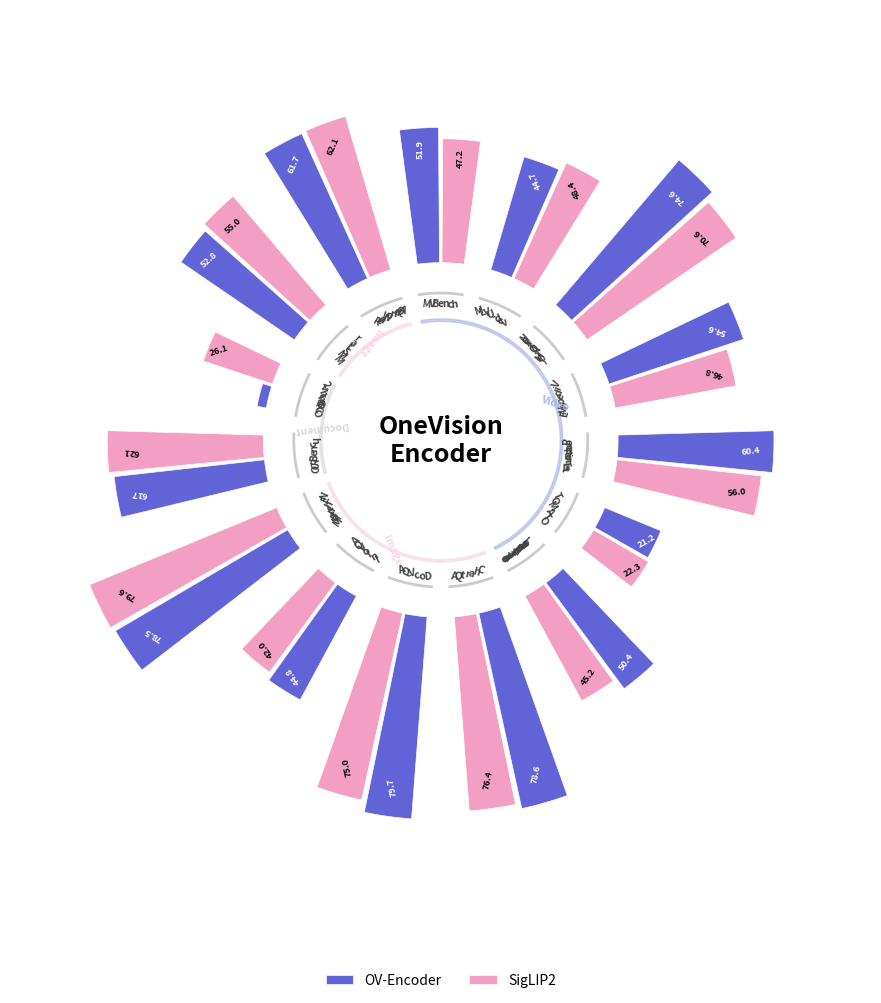

Source code (Python):
import numpy as np
import matplotlib.pyplot as plt
from matplotlib.offsetbox import OffsetImage, AnnotationBbox

# ======================
# 1. 数据（Video和Image任务）
# ======================
# Video任务的benchmarks
video_benchmarks = [
    "MVBench", "MLVU-dev", "NExT-QA (MC)", "VideoMME",
    "Perception Test", "TOMATO", "LongVideoBenc-Val-Video"
]

# Image任务的benchmarks
image_benchmarks = [
    "ChartQA", "DocVQA", "InfoVQA", "MMBench-EN",
    "OCRBench", "OCRBench v2", "MMStar", "RealWorldQA"
]

# 合并所有benchmarks
benchmarks = video_benchmarks + image_benchmarks

# 每个 benchmark 对应的模型分数（使用Qwen3-4B的数据）
# 将OV-ViT-Codec改名为OV-Encoder，移除OV-ViT
scores = {
    "OV-Encoder": [51.9, 44.7, 74.6, 54.6, 60.4, 21.2, 50.4, 78.6, 79.7, 44.8, 78.5, 617, None, 52.8, 61.7],
    "SigLIP2": [47.2, 48.4, 70.6, 46.8, 56.0, 22.3, 45.2, 76.4, 75.0, 42.0, 79.6, 621.0, 26.1, 55.0, 62.1],
}

# Note: OCRBench和OCRBench v2使用原始数值，其他都是百分比
# 我们需要归一化OCRBench的值以便可视化

models = list(scores.keys())
num_models = len(models)
num_bench = len(benchmarks)

# ======================
# 2. 统一配色（与fig1保持一致的风格）
# ======================
colors = {
    "OV-Encoder": "#5B5BD6",   # 蓝紫 (主要方法，与fig1的OV-Encoder一致)
    "SigLIP2": "#F39AC1",      # 粉色
}

# ======================
# 3. 极坐标布局
# ======================
angles = np.linspace(0, 2 * np.pi, num_bench, endpoint=False)
bar_width = 2 * np.pi / num_bench / (num_models + 1)

fig = plt.figure(figsize=(10, 10))
ax = plt.subplot(111, polar=True)

ax.set_theta_offset(np.pi / 2)
ax.set_theta_direction(-1)

# 去掉边框和网格线
ax.spines['polar'].set_visible(False)  # 去掉圆形边框
ax.grid(False)  # 去掉网格线

# 设置径向范围，从较大的值开始，缩短柱状图
radial_start = 35  # 柱状图起始位置（内圈半径）
radial_end = 75    # 柱状图结束位置（缩短长度）

# 计算所有数据的最小值和最大值，用于智能缩放
# 归一化OCRBench数据：将600-630范围映射到0-100
all_values = []
for model_name, values_list in scores.items():
    for i, v in enumerate(values_list):
        if v is not None:
            # OCRBench (index 11) 归一化
            if i == 11:
                normalized_v = (v - 500) / 2  # 500->0, 700->100
                all_values.append(normalized_v)
            else:
                all_values.append(v)

min_val = min(all_values)
max_val = max(all_values)
value_range = max_val - min_val

# 使用基线缩放：将最小值映射到30%的高度，最大值映射到100%
# 这样即使小数值也能清晰显示
baseline_ratio = 0.3  # 最小值显示为30%高度

# ======================
# 4. 画 bars（缩短后的柱状图）
# ======================
for i, model in enumerate(models):
    values_raw = scores[model]
    
    # 归一化处理
    values = []
    for j, v in enumerate(values_raw):
        if v is None:
            values.append(0)  # None值用0代替，后面不显示
        elif j == 11:  # OCRBench归一化
            values.append((v - 500) / 2)
        else:
            values.append(v)
    
    offset = (i - (num_models - 1) / 2) * bar_width
    
    # 将原始分数映射到缩短的范围，使用基线缩放
    # 公式：scaled = baseline_ratio + (value - min) / (max - min) * (1 - baseline_ratio)
    if value_range > 0:
        normalized_values = (np.array(values) - min_val) / value_range
    else:
        # 如果所有值相同，使用中间值
        normalized_values = np.ones_like(values) * 0.5
    scaled_values = (baseline_ratio + normalized_values * (1 - baseline_ratio)) * (radial_end - radial_start)

    bars = ax.bar(
        angles + offset,
        scaled_values,
        width=bar_width * 0.9,
        bottom=radial_start,  # 从radial_start开始，而不是从0
        color=colors[model],
        edgecolor="white",  # 浅色边框
        linewidth=0.5,
        alpha=0.95,
        label=model
    )

    # 数值标注（在柱状图内部顶端，沿着柱状方向）
    for j, (angle_with_offset, val_raw, scaled_val) in enumerate(zip(angles + offset, values_raw, scaled_values)):
        if val_raw is None:
            continue  # 跳过None值
            
        # 将数值放在柱状图顶端（接近radial_start + scaled_val）
        text_radius = radial_start + scaled_val * 0.85  # 在顶端85%位置
        
        # 根据模型选择文字颜色：OV-Encoder用白色，其他用黑色
        if model == "OV-Encoder":
            text_color = 'white'
        else:
            text_color = 'black'
        
        # 使用基础角度（不加offset）来确保同一数据集的所有数值朝向一致
        base_angle = angles[j]
        text_rotation = np.degrees(base_angle)
        
        # 调整旋转方向使文字始终可读，所有同一数据集的数值保持相同朝向
        if 90 < text_rotation < 270:
            text_rotation = text_rotation - 90  # 向内旋转
        else:
            text_rotation = text_rotation + 90  # 向外旋转
        
        # 显示原始值
        if j == 11:  # OCRBench显示原始分数
            display_val = f"{int(val_raw)}"
        elif j == 12:  # OCRBench v2
            display_val = f"{val_raw:.1f}"
        else:
            display_val = f"{val_raw:.1f}"
        
        ax.text(
            angle_with_offset,  # 位置使用带offset的角度
            text_radius,
            display_val,
            ha="center",
            va="center",
            fontsize=6.5,
            rotation=text_rotation,  # 旋转使用基础角度
            rotation_mode="anchor",
            color=text_color,
            fontweight='bold'
        )

# ======================
# 5. 配置极坐标
# ======================
ax.set_xticks([])
ax.set_yticks([])
ax.set_ylim(0, radial_end + 10)

# ======================
# 5.5. 数据集标签（弧形摆放）和类别图标
# ======================
# 添加弧形数据集标签
arc_radius = radial_start - 6  # 弧线位置
label_radius = radial_start - 9  # 文字在弧线下方

for angle, benchmark in zip(angles, benchmarks):
    # 计算每个benchmark占据的角度范围
    arc_width = 2 * np.pi / num_bench * 0.7  # 弧线宽度
    
    # 绘制弧线
    arc_angles = np.linspace(angle - arc_width/2, angle + arc_width/2, 50)
    arc_x = arc_angles
    arc_y = np.full_like(arc_angles, arc_radius)
    ax.plot(arc_x, arc_y, color='#999999', linewidth=2, alpha=0.5, zorder=12)
    
    # 将文字按弧形排列（每个字符单独放置）
    text_len = len(benchmark)
    if text_len > 0:
        # 计算字符间距，使文字沿着弧线分布
        char_arc_width = arc_width * 0.75  # 字符占用的弧线宽度
        char_angles = np.linspace(angle - char_arc_width/2, angle + char_arc_width/2, text_len)
        
        for char_angle, char in zip(char_angles, benchmark):
            # 计算每个字符的旋转角度
            rotation = np.degrees(char_angle)
            
            # 调整文字旋转使其沿着弧线方向，且可读
            if 90 < rotation < 270:
                rotation = rotation + 180
                va = 'top'
            else:
                va = 'bottom'
            
            ax.text(
                char_angle,
                label_radius,
                char,
                ha='center',
                va=va,
                fontsize=7.5,
                rotation=rotation,
                rotation_mode="anchor",
                fontweight='bold',
                color='#444444',
                zorder=13,
                family='sans-serif'
            )

# 添加类别分隔（使用半弧线代替图标）
# 重新组织类别，将所有Image任务集中在一起
# Video任务: 前7个 (indices 0-6)
# Image任务: 包含 ChartQA, DocVQA, InfoVQA, MMBench-EN, MMStar, RealWorldQA (indices 7-10, 13-14)
# Document任务: OCRBench, OCRBench v2 (indices 11-12)

# 定义类别边界和颜色（使用更淡的颜色避免冲突）
categories = [
    {"name": "Video", "start": 0, "end": 7, "color": "#A8B3E8"},  # 淡蓝色
    {"name": "Image", "start": 7, "end": 11, "color": "#F9D5E5"},  # 淡粉色 (ChartQA到MMBench-EN)
    {"name": "Document", "start": 11, "end": 13, "color": "#D9D9D9"},  # 淡灰色 (OCRBench, OCRBench v2)
    {"name": "Image", "start": 13, "end": 15, "color": "#F9D5E5"},  # 淡粉色 (MMStar, RealWorldQA)
]

# 绘制类别分隔半弧（放在圆圈内部，接近数据集标签）- 更窄的范围并填充，增加间隙
arc_outer_radius = 24
arc_inner_radius = 23.5

# 计算单个单元的角度
unit = 2 * np.pi / num_bench

# 方式 A：用比例指定间隙，表示在每个单元之间留多少比例的空白（例如 0.20 -> 20% 的单元宽度）
gap_frac = 0.20
gap = unit * gap_frac

for category in categories:
    start_idx = category["start"]
    end_idx = category["end"]
    color = category["color"]
    name = category["name"]
    
    # 计算收紧后的起止角（每边缩进 gap/2）
    start_angle = angles[start_idx] - unit/2 + gap/2
    end_angle = angles[end_idx - 1] + unit/2 - gap/2
    
    # 绘制半弧线 - 使用填充的弧形区域
    arc_angles = np.linspace(start_angle, end_angle, 100)
    
    # 创建填充的弧形区域（使用fill_between）
    ax.fill_between(arc_angles, 
                     arc_inner_radius, arc_outer_radius,
                     color=color, alpha=0.6, zorder=11)
    
    # 在半弧中心位置添加类别名称（内圈，较小字体）
    center_angle = (start_angle + end_angle) / 2
    text_radius = (arc_inner_radius + arc_outer_radius) / 2  # 在内外弧之间
    
    # 计算文字旋转角度
    text_rotation = np.degrees(center_angle) - 90
    if 90 < np.degrees(center_angle) < 270:
        text_rotation = np.degrees(center_angle) + 90
    
    ax.text(
        center_angle,
        text_radius,
        name,
        ha='center',
        va='center',
        fontsize=7.5,  # 稍微增大字体
        fontweight='bold',
        color=color,
        rotation=text_rotation,
        rotation_mode="anchor",
        zorder=15
    )

# ======================
# 6. 中间白色圆圈 + 图片
# ======================
white_circle = plt.Circle(
    (0, 0),
    radial_start - 3,
    transform=ax.transData._b,
    color="white",
    zorder=10
)
ax.add_artist(white_circle)

try:
    img = plt.imread("intro_tem.jpg")
    # 增大zoom以让中心图片更大
    imagebox = OffsetImage(img, zoom=0.25)
    ab = AnnotationBbox(imagebox, (0, 0), frameon=False, zorder=11)
    ax.add_artist(ab)
except (FileNotFoundError, OSError):
    # 如果图片加载失败，显示备用文本
    ax.text(
        0, 0,
        "OneVision\nEncoder",
        ha="center",
        va="center",
        fontsize=18,
        fontweight="bold",
        zorder=11
    )

# 数据集标签已注释掉，用户将在PPT中手动添加
# (与fig1保持一致，方便PPT集成)

# ======================
# 7. 图例（排成一行）
# ======================
ax.legend(
    loc="lower center",
    bbox_to_anchor=(0.5, -0.15),
    ncol=2,  # 2个模型排成一行
    frameon=False
)

plt.tight_layout()
plt.savefig("fig2.png", dpi=300, bbox_inches="tight")
plt.show()
